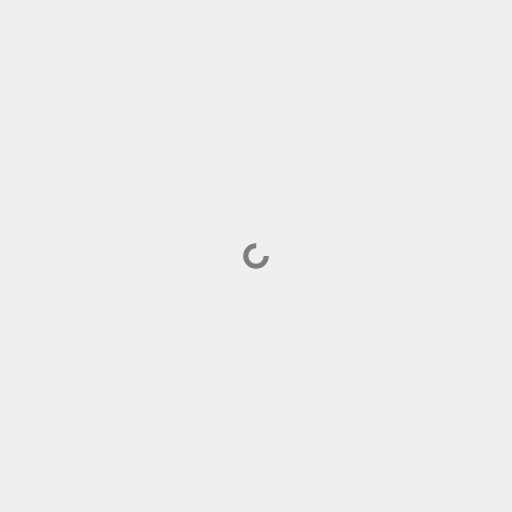
t = 0.00 s
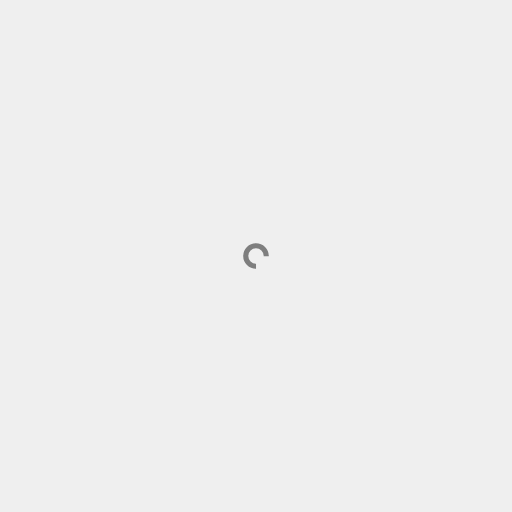
t = 0.34 s
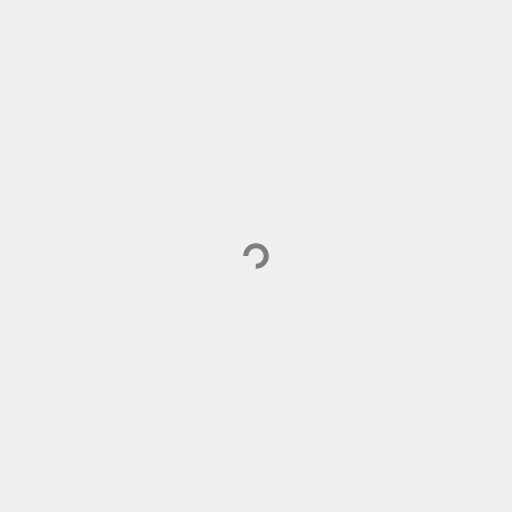
t = 0.69 s
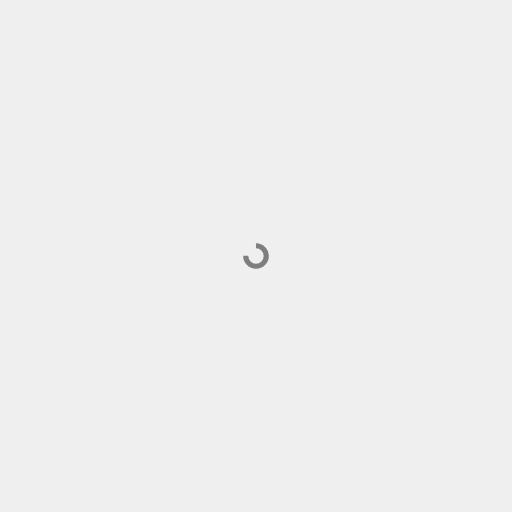
t = 1.03 s

The animated SVG that drew these frames (rendered in a browser with its animation timeline set to each time). Animation: 1 SMIL element (animateTransform=1); one cycle of 1.37 s, repeats indefinitely.

<?xml version="1.0" encoding="utf-8"?>
<svg xmlns="http://www.w3.org/2000/svg" xmlns:xlink="http://www.w3.org/1999/xlink" style="margin: auto; background: rgb(239, 239, 239); display: block; shape-rendering: auto;" width="550px" height="550px" viewBox="0 0 100 100" preserveAspectRatio="xMidYMid">
<circle cx="50" cy="50" fill="none" stroke="#7e7e7e" stroke-width="1" r="2" stroke-dasharray="9.42477796076938 5.141592653589793">
  <animateTransform attributeName="transform" type="rotate" repeatCount="indefinite" dur="1.36986301369863s" values="0 50 50;360 50 50" keyTimes="0;1"></animateTransform>
</circle>
<!-- [ldio] generated by https://loading.io/ --></svg>
